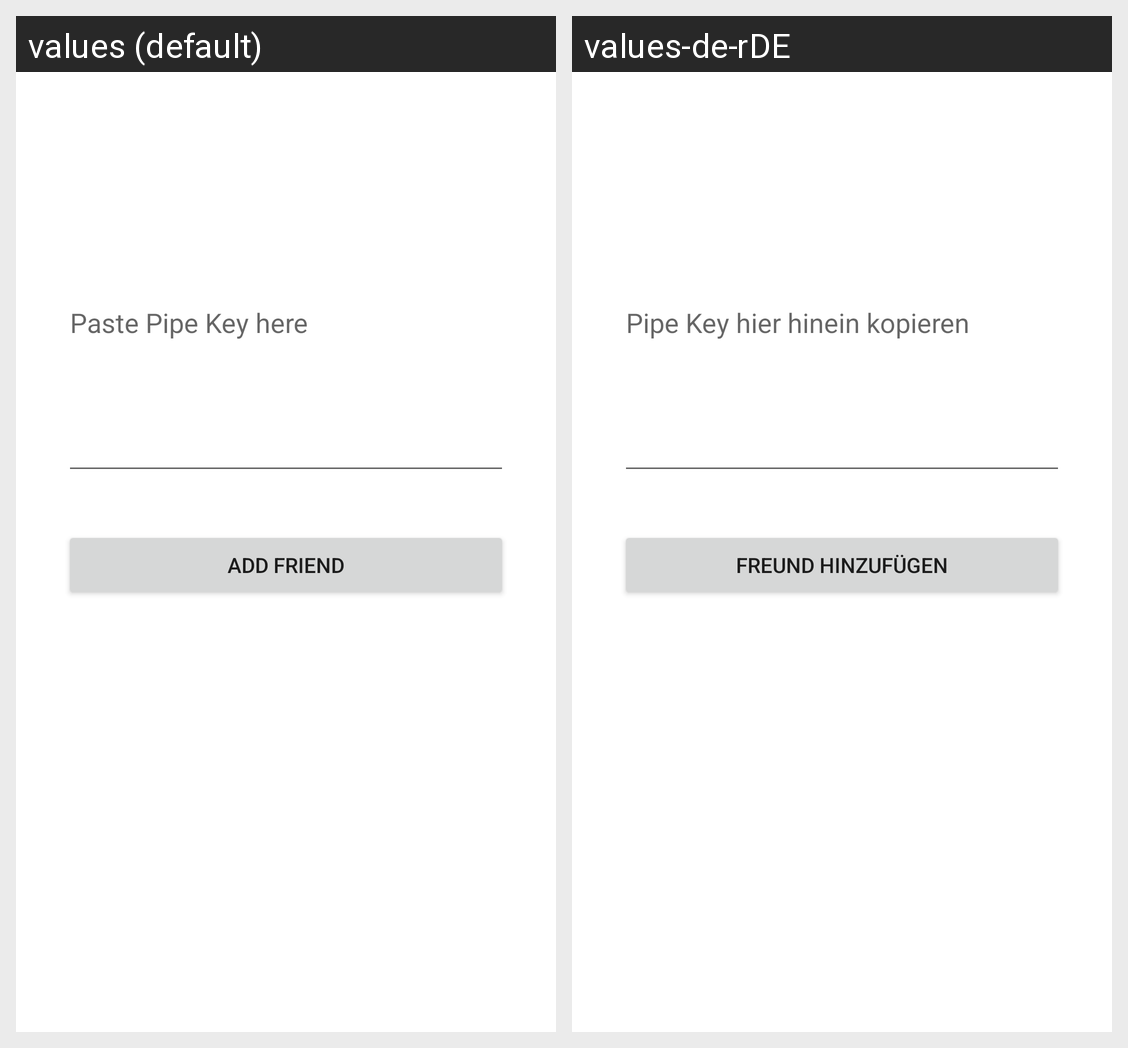

Strings drawn on this Android screen and how each of the app's shown locales translates them:
Android screen res/layout/add_friend_activity.xml rendered under 2 locales, left to right: values (default), values-de-rDE. Device: Nexus 5 (rendered at 1080×1920; each locale shown at half size, 540×960, under a caption strip naming it); theme Theme.PipeNetwork.
Strings drawn on this screen, with the default value and each locale's value (text and hints the layout hard-codes, and strings that could not be matched under every locale, appear in the picture but are not listed):

paste_pipe_key_here
  values: Paste Pipe Key here
  values-de-rDE: Pipe Key hier hinein kopieren

add_friend
  values: Add friend
  values-de-rDE: Freund hinzufügen
